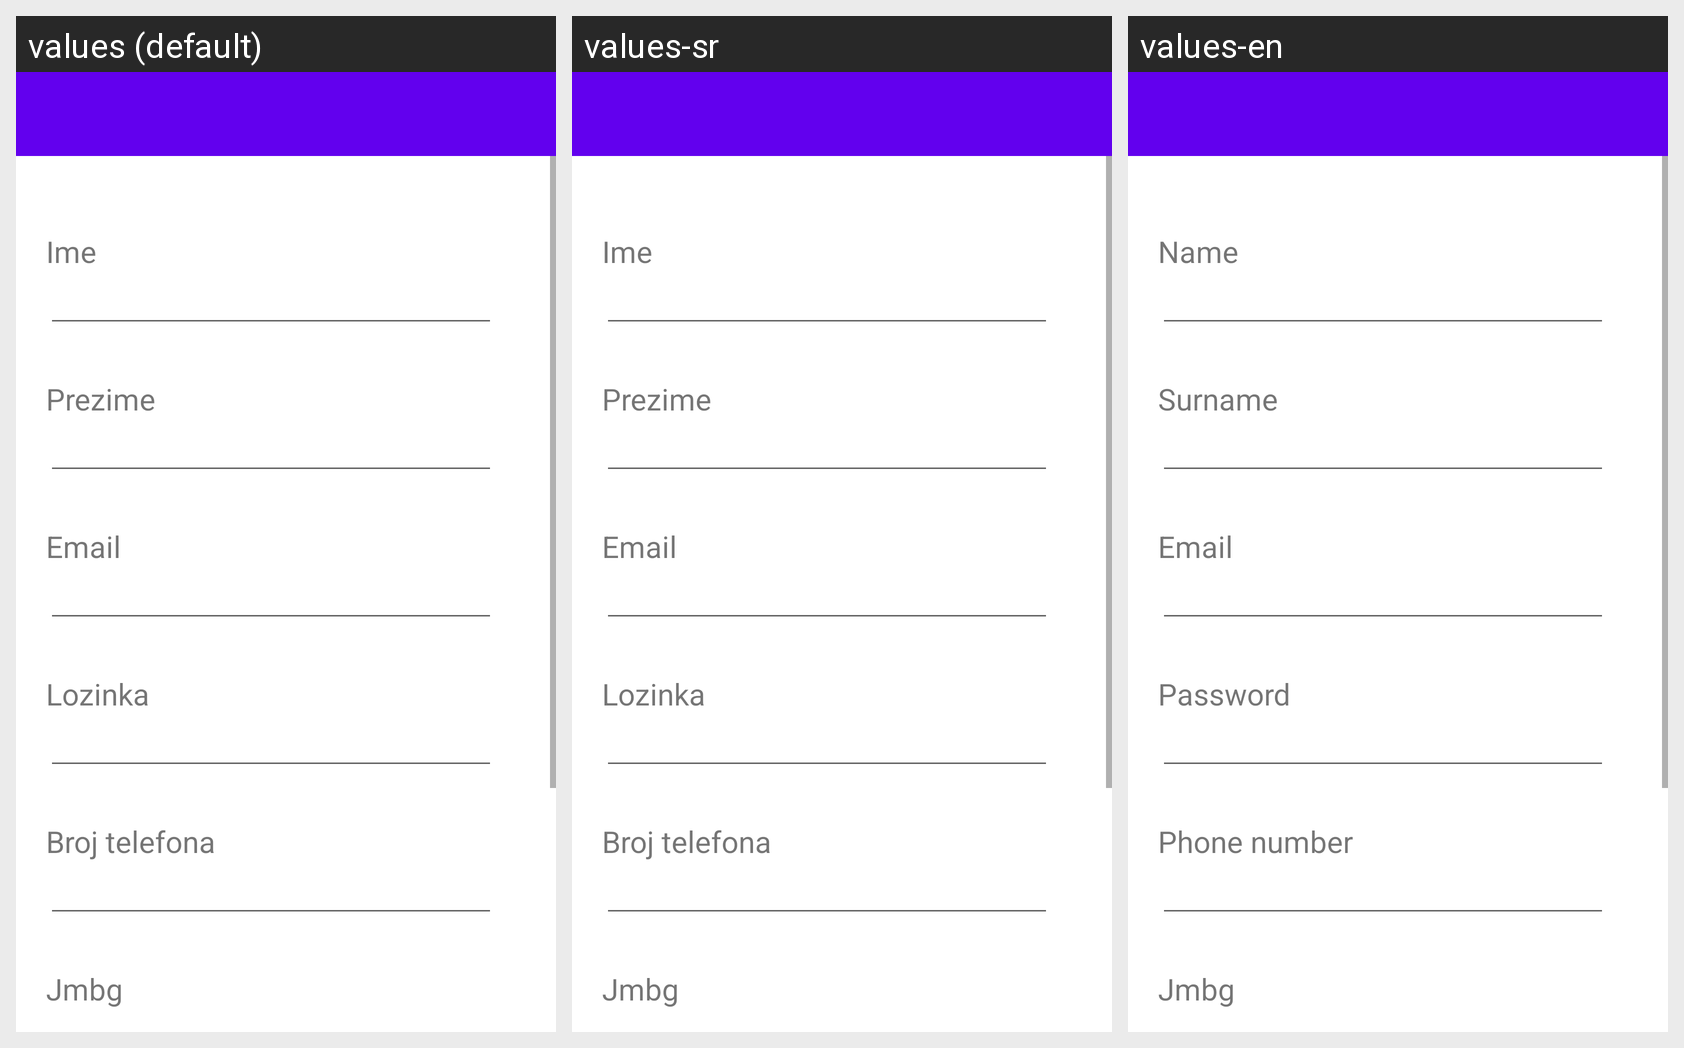

Translations of the strings shown on this Android screen, per locale in the grid:
Android screen res/layout/activity_register.xml rendered under 3 locales, left to right: values (default), values-sr, values-en. Device: Nexus 5 (rendered at 1080×1920; each locale shown at half size, 540×960, under a caption strip naming it); theme AppTheme.
Strings drawn on this screen, with the default value and each locale's value (text and hints the layout hard-codes, and strings that could not be matched under every locale, appear in the picture but are not listed):

ime
  values: Ime
  values-sr: Ime
  values-en: Name

prezime
  values: Prezime
  values-sr: Prezime
  values-en: Surname

email_register
  values: Email
  values-sr: Email
  values-en: Email

lozinka_register
  values: Lozinka
  values-sr: Lozinka
  values-en: Password

broj_telefona_register
  values: Broj telefona
  values-sr: Broj telefona
  values-en: Phone number

jmbg
  values: Jmbg
  values-sr: Jmbg
  values-en: Jmbg
